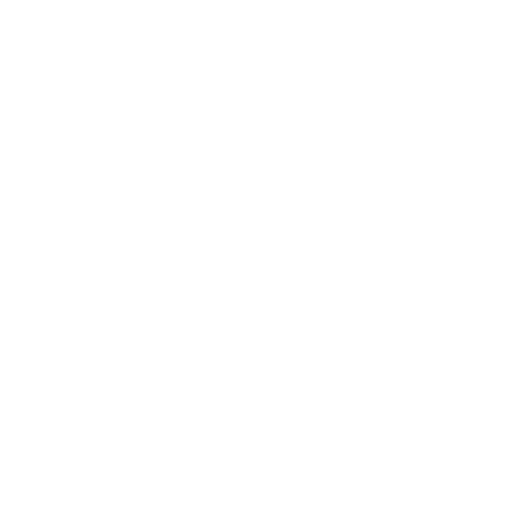
t = 0.00 s
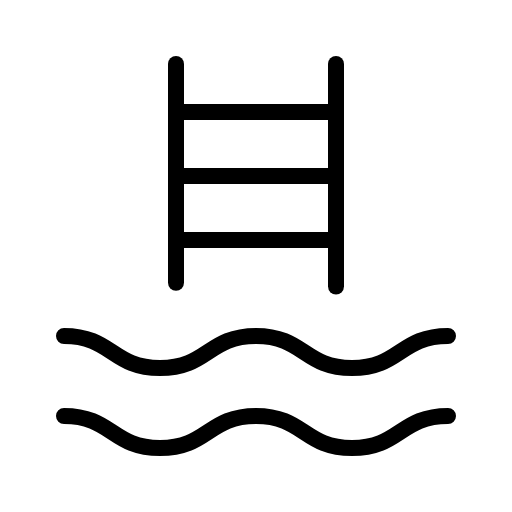
t = 0.38 s
t = 1.13 s: frame unchanged from t = 0.38 s, image omitted
t = 1.50 s: frame unchanged from t = 0.38 s, image omitted
t = 1.88 s: frame unchanged from t = 0.38 s, image omitted
t = 2.63 s: frame unchanged from t = 0.38 s, image omitted

The animated SVG that drew these frames (rendered in a browser with its animation timeline set to each time). Animation: 1 CSS @keyframes rule; one cycle of 3.00 s, repeats indefinitely.

<svg xmlns="http://www.w3.org/2000/svg" viewBox="0 0 256 256">
  <style>
    .draw-line {
      stroke-dasharray: 2000;
      stroke-dashoffset: 0;
    }
    svg:hover .draw-line {
      animation: phosphor-draw-in 3s ease-in-out infinite alternate;
    }
    @keyframes phosphor-draw-in {
      0%   { stroke-dashoffset: 2000; }
      50%  { stroke-dashoffset: 0; }
      100% { stroke-dashoffset: 0; }
    }
  </style><rect width="256" height="256" fill="none"/><line x1="88" y1="56" x2="168" y2="56" fill="none" stroke="currentColor" stroke-linecap="round" stroke-linejoin="round" stroke-width="8" class="draw-line"/><line x1="88" y1="88" x2="168" y2="88" fill="none" stroke="currentColor" stroke-linecap="round" stroke-linejoin="round" stroke-width="8" class="draw-line"/><line x1="88" y1="120" x2="168" y2="120" fill="none" stroke="currentColor" stroke-linecap="round" stroke-linejoin="round" stroke-width="8" class="draw-line"/><line x1="88" y1="32" x2="88" y2="141.39" fill="none" stroke="currentColor" stroke-linecap="round" stroke-linejoin="round" stroke-width="8" class="draw-line"/><line x1="168" y1="32" x2="168" y2="143.29" fill="none" stroke="currentColor" stroke-linecap="round" stroke-linejoin="round" stroke-width="8" class="draw-line"/><path d="M32,168c24,0,24,16,48,16s24-16,48-16,24,16,48,16,24-16,48-16" fill="none" stroke="currentColor" stroke-linecap="round" stroke-linejoin="round" stroke-width="8" class="draw-line"/><path d="M32,208c24,0,24,16,48,16s24-16,48-16,24,16,48,16,24-16,48-16" fill="none" stroke="currentColor" stroke-linecap="round" stroke-linejoin="round" stroke-width="8" class="draw-line"/></svg>
